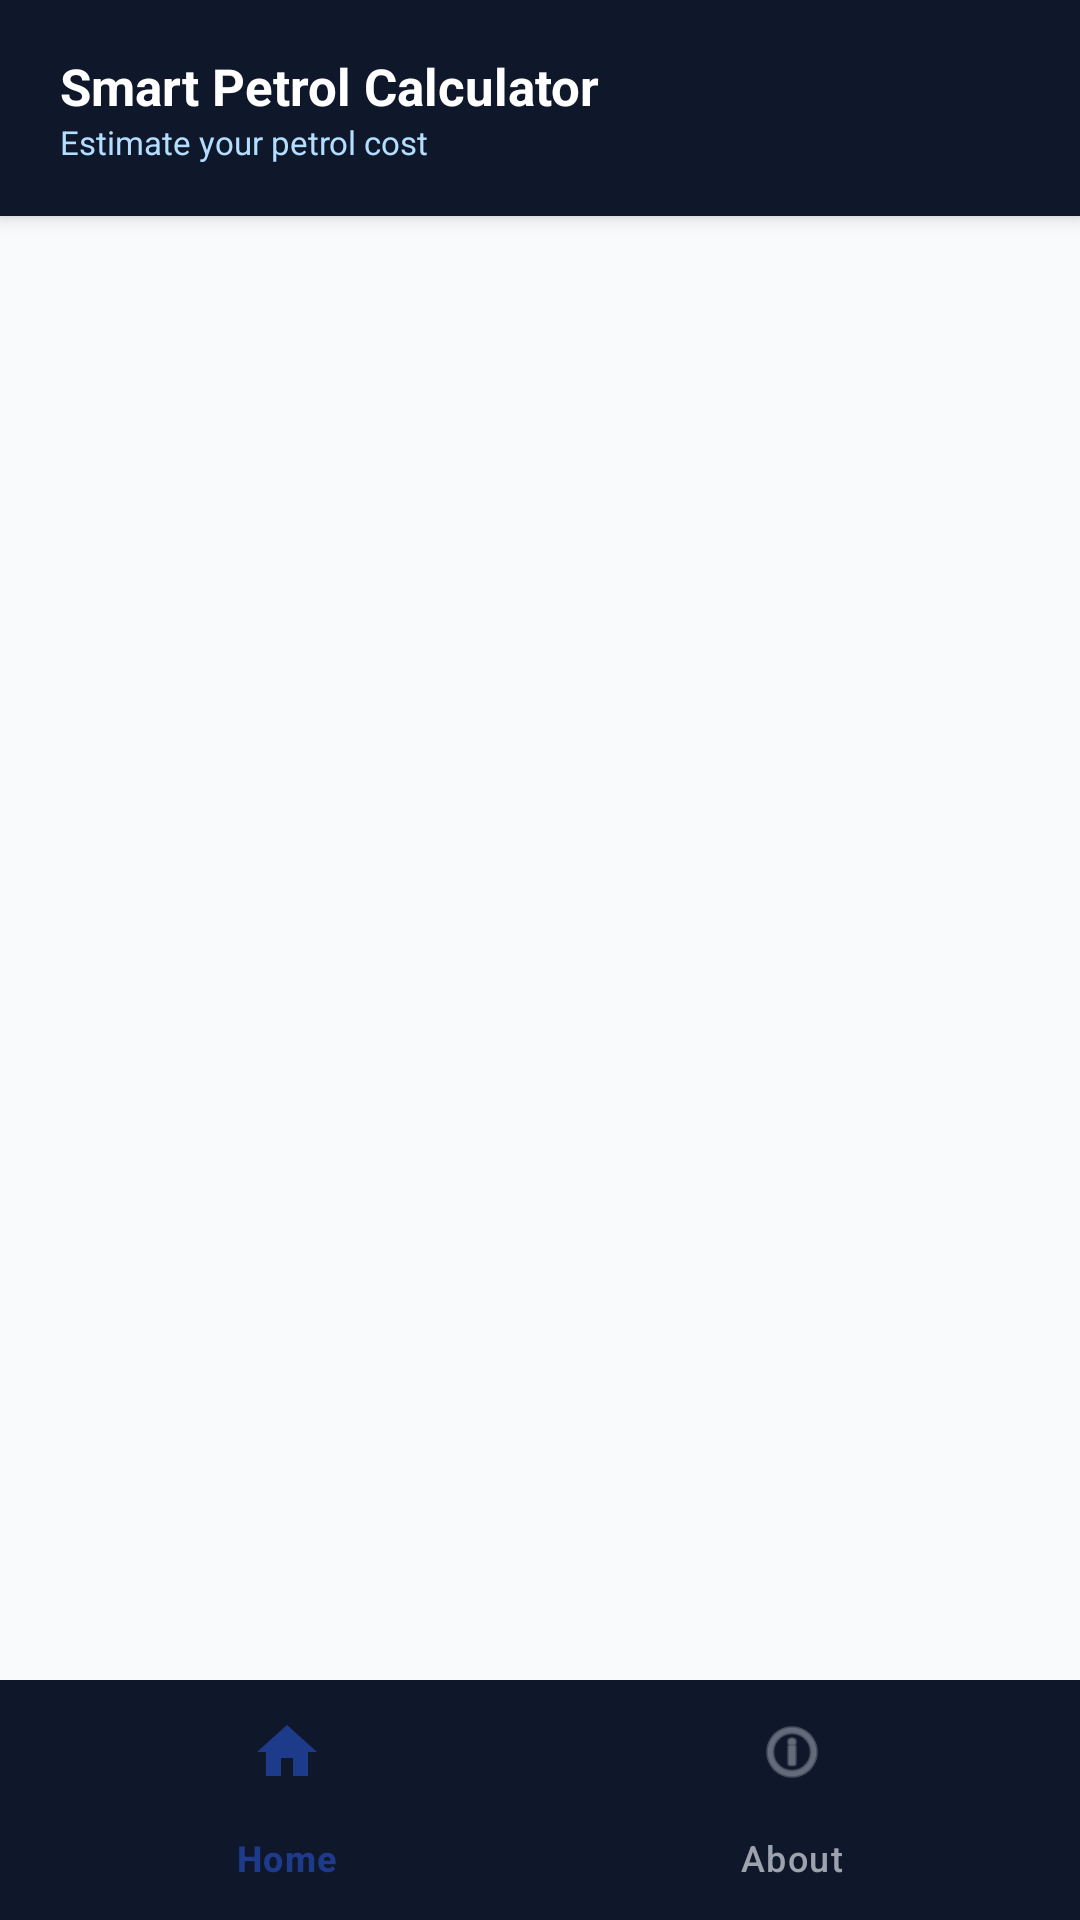

The Android layout XML behind this screen, and the referenced resources:
<!-- AndroidManifest.xml: application theme Theme.SmartPetrolCalculator -->
<!-- res/layout/activity_main.xml -->
<?xml version="1.0" encoding="utf-8"?>
<LinearLayout
    xmlns:android="http://schemas.android.com/apk/res/android"
    xmlns:app="http://schemas.android.com/apk/res-auto"
    android:layout_width="match_parent"
    android:layout_height="match_parent"
    android:orientation="vertical"
    android:background="@color/background">

    
    <LinearLayout
        android:id="@+id/appHeader"
        android:layout_width="match_parent"
        android:layout_height="72dp"
        android:background="@color/dark_blue"
        android:orientation="horizontal"
        android:gravity="center_vertical"
        android:paddingStart="20dp"
        android:paddingEnd="20dp"
        android:elevation="4dp">

        
        <LinearLayout
            android:layout_width="0dp"
            android:layout_height="wrap_content"
            android:layout_weight="1"
            android:orientation="vertical">

            <TextView
                android:layout_width="wrap_content"
                android:layout_height="wrap_content"
                android:text="Smart Petrol Calculator"
                android:textColor="@color/white"
                android:textSize="17sp"
                android:textStyle="bold" />

            <TextView
                android:layout_width="wrap_content"
                android:layout_height="wrap_content"
                android:text="Estimate your petrol cost"
                android:textColor="#B3DEFF"
                android:textSize="11sp" />

        </LinearLayout>

    </LinearLayout>

    
    <FrameLayout
        android:id="@+id/fragmentContainer"
        android:layout_width="match_parent"
        android:layout_height="0dp"
        android:layout_weight="1" />

    
    <com.google.android.material.bottomnavigation.BottomNavigationView
        android:id="@+id/bottomNavigation"
        android:layout_width="match_parent"
        android:layout_height="wrap_content"
        android:background="@color/dark_blue"
        android:elevation="8dp"
        app:itemIconTint="@color/nav_item_color"
        app:itemTextColor="@color/nav_item_color"
        app:menu="@menu/bottom_nav_menu" />

</LinearLayout>
<!-- resources referenced by this layout -->
<resources>
  <color name="background">#F8FAFC</color>
  <color name="dark_blue">#0F172A</color>
  <color name="white">#FFFFFF</color>
  <style name="Theme.SmartPetrolCalculator" parent="Base.Theme.SmartPetrolCalculator" />
  <style name="Base.Theme.SmartPetrolCalculator" parent="Theme.Material3.DayNight.NoActionBar">
          
          
      </style>
</resources>
